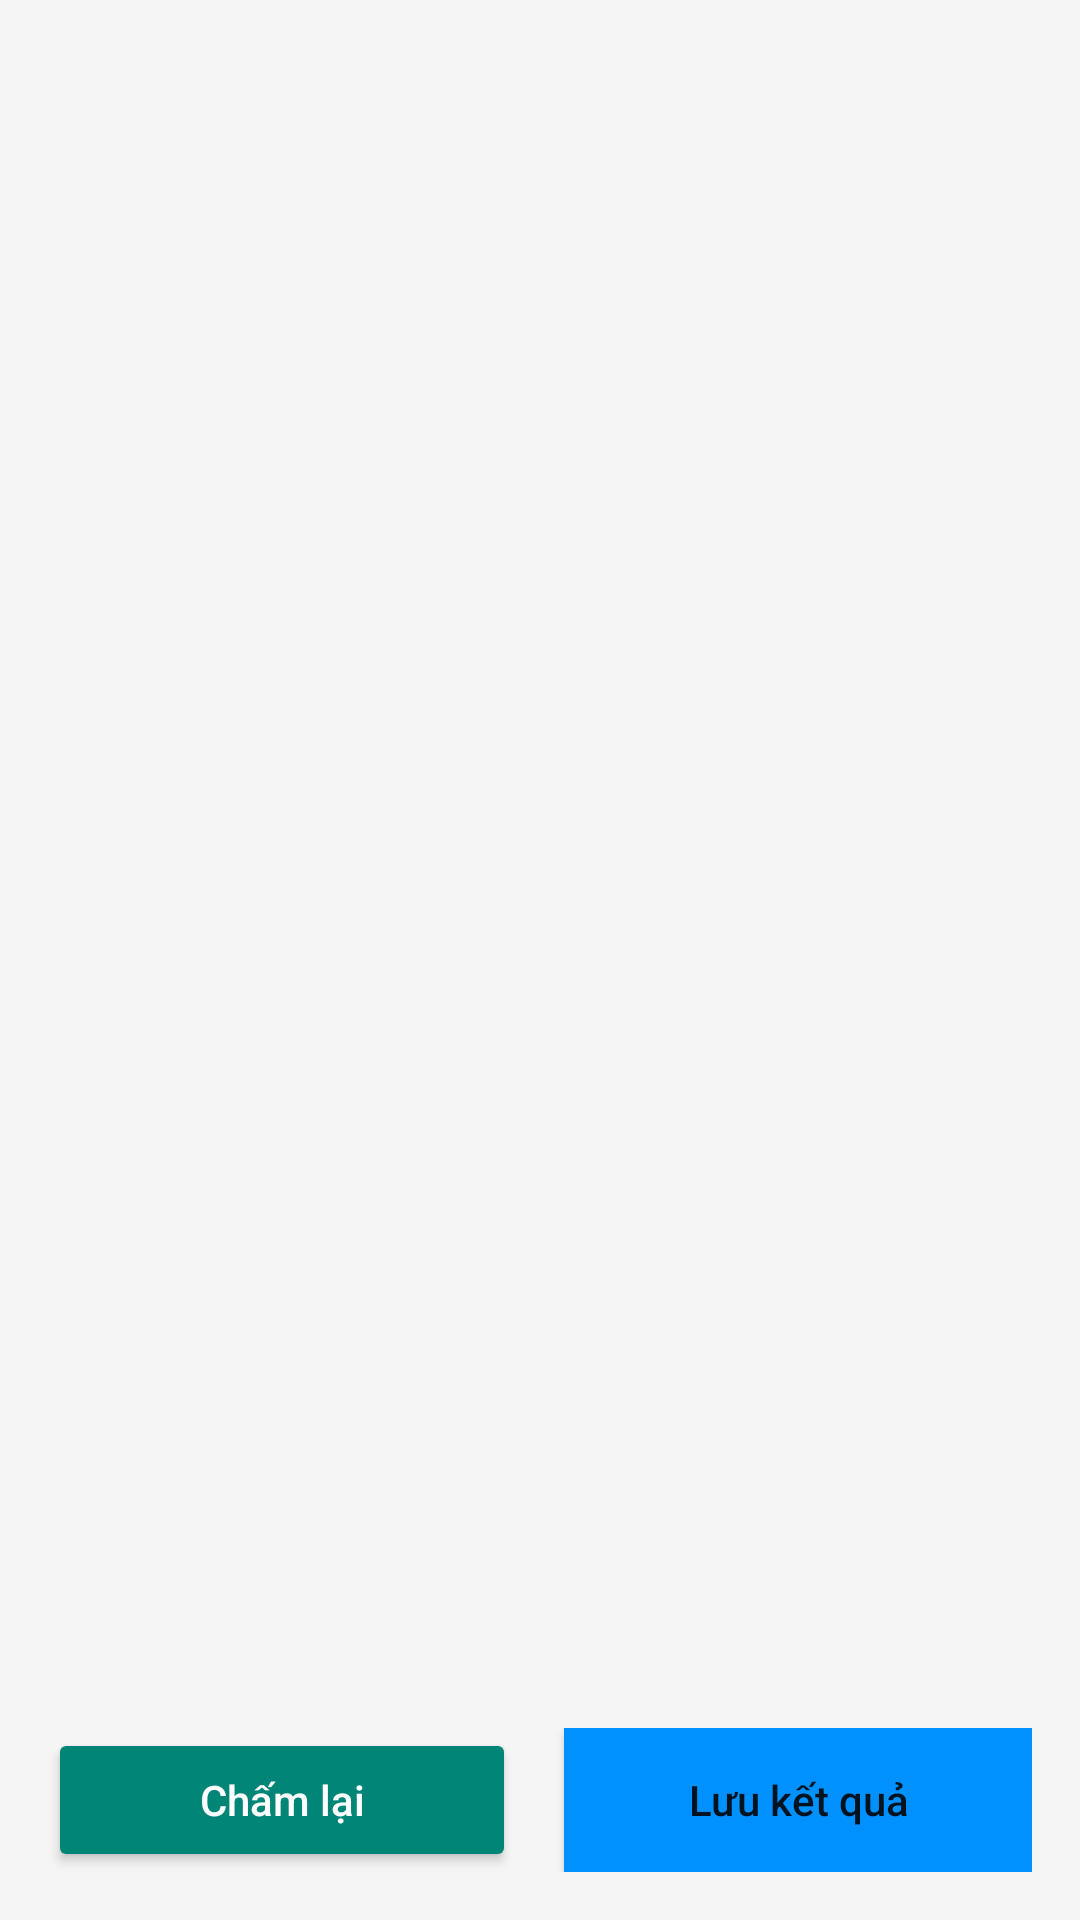

This screen was rendered from an Android layout file. Write that file and the resources it references.
<!-- AndroidManifest.xml: application theme Theme.Android_Python -->
<!-- res/layout/activity_ketqua_chamxong.xml -->
<?xml version="1.0" encoding="utf-8"?>
<LinearLayout xmlns:android="http://schemas.android.com/apk/res/android"
    android:layout_width="match_parent"
    android:layout_height="match_parent"
    android:orientation="vertical"
    android:padding="16dp"
    android:background="#F5F5F5">

    <ImageView
        android:id="@+id/kq_vuaChamXong"
        android:layout_width="match_parent"
        android:layout_height="0dp"
        android:layout_weight="1"
        android:scaleType="fitCenter"
        android:layout_marginBottom="16dp"
        android:contentDescription="Kết quả chấm bài" />

    <LinearLayout
        android:layout_width="match_parent"
        android:layout_height="wrap_content"
        android:orientation="horizontal"
        android:gravity="center">

        <Button
            android:id="@+id/btn_ChamLai"
            android:layout_width="0dp"
            android:layout_height="wrap_content"
            android:layout_weight="1"
            android:layout_marginEnd="8dp"
            android:text="Chấm lại"
            android:textAllCaps="false"
            style="@style/Widget.AppCompat.Button.Colored" />

        <Button
            android:id="@+id/btn_LuuBai"
            android:layout_width="0dp"
            android:layout_height="wrap_content"
            android:layout_weight="1"
            android:layout_marginStart="8dp"
            android:background="@color/vtex_blue"
            android:text="Lưu kết quả"
            android:textAllCaps="false" />

    </LinearLayout>

</LinearLayout>
<!-- resources referenced by this layout -->
<resources>
  <color name="vtex_blue">#0091FF</color>
  <style name="Theme.Android_Python" parent="Theme.AppCompat.Light.NoActionBar" />
</resources>
